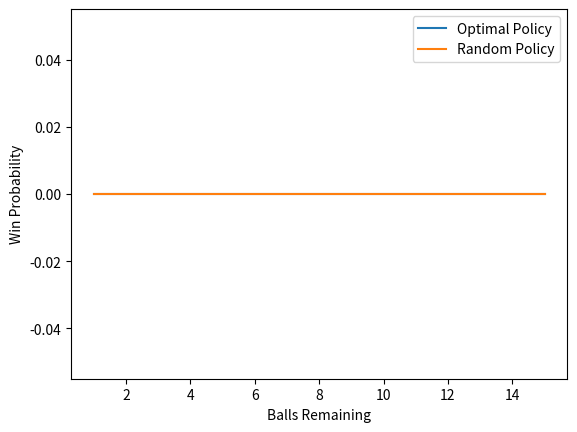

The matplotlib source for this figure:
import os
import matplotlib.pyplot as plt                  

os.system("python encoder.py --states cricket_state_list.txt --parameters data/cricket/sample-p1.txt --q " + str(0.25) + "> mdpfile.txt")
os.system("python planner.py --mdp mdpfile.txt > policy_value_file.txt")
os.system("python decoder.py --states cricket_state_list.txt --value-policy policy_value_file.txt > policyfile")

opt_pol = []
for i in range(15):
    opt_pol.append(0)

with open("policyfile") as f:
    for line in f:
        balls = 10*int(line[0])+int(line[1])
        runs = 10*int(line[2])+int(line[3])
        if(balls < 16 and runs==10):
            opt_pol[balls-1] = float((line.split())[2])

os.system("python planner.py --mdp mdpfile.txt --policy new_rand_policy.txt > policy_value_file.txt")
os.system("python decoder.py --states cricket_state_list.txt --value-policy policy_value_file.txt > policyfile")

rand_pol = []
for i in range(15):
    rand_pol.append(0)

with open("policyfile") as f:
    for line in f:
        balls = 10*int(line[0])+int(line[1])
        runs = 10*int(line[2])+int(line[3])
        if(balls < 16 and runs==10):
            rand_pol[balls-1] = float((line.split())[2])

x = range(1,16)
plt.xlabel("Balls Remaining")
plt.ylabel("Win Probability")
plt.plot(x, opt_pol)
plt.plot(x, rand_pol)
plt.legend(["Optimal Policy", "Random Policy"])
plt.savefig("plot3.jpg")
plt.show()
